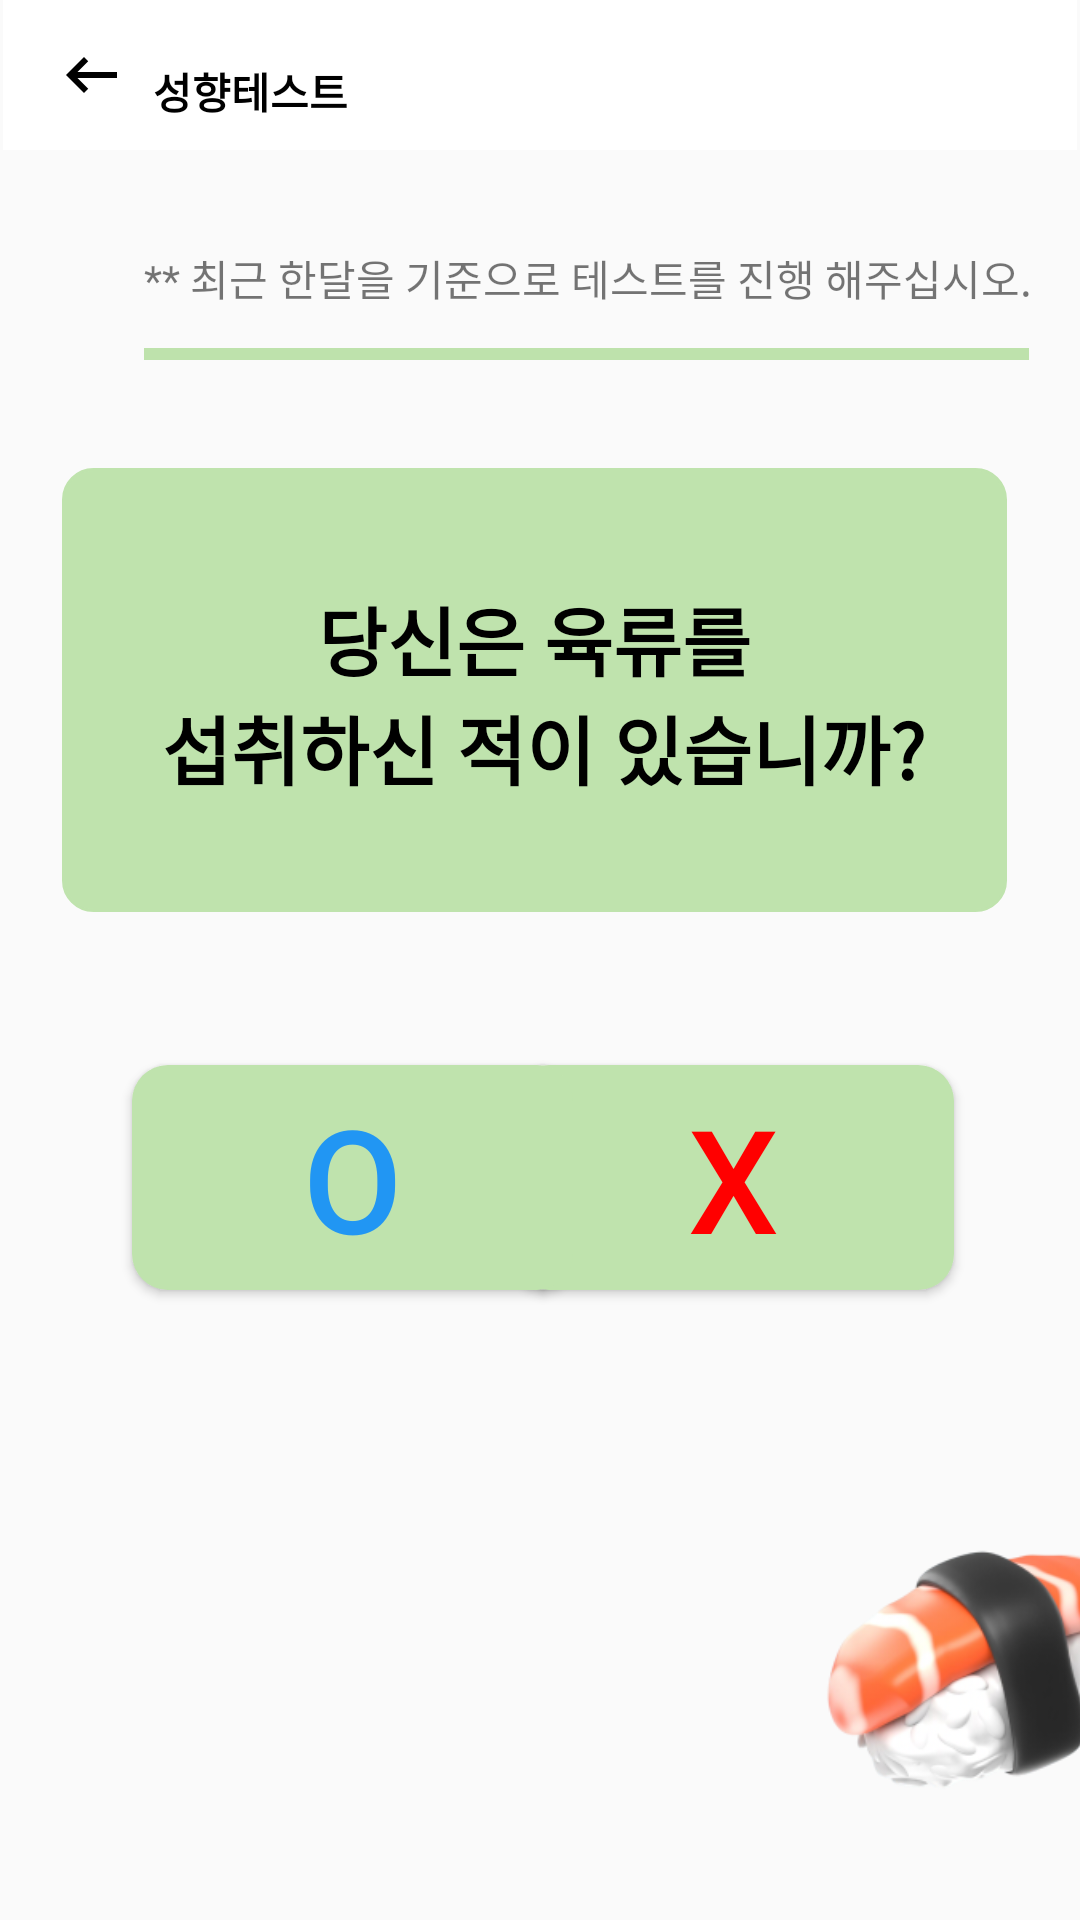

Android layout source for this screen:
<!-- AndroidManifest.xml: application theme Theme.Vegan -->
<!-- res/layout/question6.xml -->
<?xml version="1.0" encoding="utf-8"?>
<androidx.constraintlayout.widget.ConstraintLayout xmlns:android="http://schemas.android.com/apk/res/android"
    xmlns:app="http://schemas.android.com/apk/res-auto"
    xmlns:tools="http://schemas.android.com/tools"
    android:layout_width="match_parent"
    android:layout_height="match_parent"
    tools:context=".MainActivity">

    <androidx.appcompat.widget.Toolbar
        android:id="@+id/toolbar"
        android:layout_width="0dp"
        android:layout_height="50dp"
        android:layout_marginStart="1dp"
        android:layout_marginEnd="1dp"
        android:background="@color/white"
        android:minHeight="?attr/actionBarSize"
        android:theme="?attr/actionBarTheme"
        app:layout_constraintEnd_toEndOf="parent"
        app:layout_constraintHorizontal_bias="0.0"
        app:layout_constraintStart_toStartOf="parent"
        app:layout_constraintTop_toTopOf="parent"
        app:navigationIcon="@drawable/baseline_keyboard_backspace_24" />

    <Button
        android:id="@+id/button2"
        android:layout_width="147dp"
        android:layout_height="75dp"
        android:layout_marginTop="355dp"
        android:background="@drawable/radius"
        android:text="X"
        android:textColor="@color/red"
        android:textSize="48sp"
        app:layout_constraintEnd_toEndOf="parent"
        app:layout_constraintHorizontal_bias="0.803"
        app:layout_constraintStart_toStartOf="parent"
        app:layout_constraintTop_toTopOf="parent" />

    <Button
        android:id="@+id/button1"
        android:layout_width="147dp"
        android:layout_height="75dp"
        android:layout_marginStart="44dp"
        android:layout_marginTop="355dp"
        android:background="@drawable/radius"
        android:text="O"
        android:textColor="@color/sky"
        android:textSize="48sp"
        app:iconTint="#BFE3AD"
        app:layout_constraintStart_toStartOf="parent"
        app:layout_constraintTop_toTopOf="parent" />

    <TextView
        android:id="@+id/Q1"
        android:layout_width="315dp"
        android:layout_height="148dp"
        android:background="@drawable/textbackground1"
        android:fontFamily="sans-serif-black"
        android:text="@string/question6"
        android:textAlignment="center"
        android:gravity="center"
        android:textColor="@color/black"
        android:textSize="25sp"
        android:textStyle="bold"
        app:layout_constraintBottom_toBottomOf="parent"
        app:layout_constraintEnd_toEndOf="parent"
        app:layout_constraintHorizontal_bias="0.458"
        app:layout_constraintStart_toStartOf="parent"
        app:layout_constraintTop_toTopOf="parent"
        app:layout_constraintVertical_bias="0.317" />

    <ImageView
        android:id="@+id/imageView"
        android:layout_width="185dp"
        android:layout_height="195dp"
        android:layout_marginStart="240dp"
        android:layout_marginTop="45dp"
        android:layout_marginBottom="8dp"
        app:layout_constraintBottom_toBottomOf="parent"
        app:layout_constraintStart_toStartOf="parent"
        app:layout_constraintTop_toBottomOf="@+id/button2"
        app:srcCompat="@drawable/d_food_icon_by_odafeui_fish" />

    <TextView
        android:id="@+id/textView"
        android:layout_width="wrap_content"
        android:layout_height="wrap_content"
        android:layout_marginStart="50dp"
        android:layout_marginTop="20dp"
        android:text="@string/test"
        android:textColor="@color/black"
        android:textStyle="bold"
        app:layout_constraintStart_toStartOf="@+id/toolbar"
        app:layout_constraintTop_toTopOf="parent" />

    <TextView
        android:id="@+id/textView2"
        android:layout_width="wrap_content"
        android:layout_height="wrap_content"
        android:layout_marginTop="115dp"
        android:layout_marginEnd="32dp"
        android:layout_marginBottom="45dp"
        android:text="(6/6)"
        android:textColor="@color/black"
        app:layout_constraintBottom_toTopOf="@+id/Q1"
        app:layout_constraintEnd_toEndOf="parent"
        app:layout_constraintTop_toTopOf="parent" />

    <ProgressBar
        android:id="@+id/progressBar"
        style="?android:attr/progressBarStyleHorizontal"
        android:layout_width="295dp"
        android:layout_height="20dp"
        android:layout_marginStart="48dp"
        android:layout_marginTop="90dp"
        android:progress="100"
        android:progressTint="#BEE2AC"
        app:layout_constraintBottom_toTopOf="@+id/Q1"
        app:layout_constraintStart_toStartOf="parent"
        app:layout_constraintTop_toTopOf="@+id/toolbar"
        app:layout_constraintVertical_bias="0.388" />

    <TextView
        android:id="@+id/textView3"
        android:layout_width="wrap_content"
        android:layout_height="wrap_content"
        android:layout_marginStart="48dp"
        android:layout_marginBottom="5dp"
        android:text="@string/annouce"
        app:layout_constraintBottom_toTopOf="@+id/progressBar"
        app:layout_constraintStart_toStartOf="parent" />

</androidx.constraintlayout.widget.ConstraintLayout>
<!-- resources referenced by this layout -->
<resources>
  <color name="black">#FF000000</color>
  <color name="red">#ff0000</color>
  <color name="sky">#2196F3</color>
  <color name="white">#FFFFFFFF</color>
  <!-- drawable baseline_keyboard_backspace_24 (drawable) -->
  <vector android:autoMirrored="true" android:height="24dp"
      android:tint="#000000" android:viewportHeight="24"
      android:viewportWidth="20" android:width="20dp" xmlns:android="http://schemas.android.com/apk/res/android">
      <path android:fillColor="@android:color/white" android:pathData="M21,11H6.83l3.58,-3.59L9,6l-6,6 6,6 1.41,-1.41L6.83,13H21z"/>
  </vector>
  <!-- drawable d_food_icon_by_odafeui_fish: png bitmap (drawable, 37954 bytes) -->
  <!-- drawable radius (drawable) -->
  <?xml version="1.0" encoding="utf-8"?>
  <shape xmlns:android="http://schemas.android.com/apk/res/android"
      android:padding="10dp"
      android:shape="rectangle" >
      <solid android:color="#BFE3AD" />
      <corners
          android:bottomLeftRadius="12dp"
          android:bottomRightRadius="12dp"
          android:topLeftRadius="12dp"
          android:topRightRadius="12dp" />
  </shape>
  <!-- drawable textbackground1 (drawable) -->
  <?xml version="1.0" encoding="utf-8"?>
  <selector xmlns:android="http://schemas.android.com/apk/res/android">
      <item android:state_focused="false" android:state_pressed="false">
          <shape>
              <solid android:color="#BFE3AD"/>
              <stroke android:color="#BFE3AD"
                  android:width="1dp"/>
              <corners android:radius="10dp" />
  
  
          </shape>
      </item>
  </selector>
  <string name="annouce">** 최근 한달을 기준으로 테스트를 진행 해주십시오.</string>
  <string name="question6">\n 당신은 육류를 \n 섭취하신 적이 있습니까?\n</string>
  <string name="test">성향테스트</string>
  <style name="Theme.Vegan" parent="Base.Theme.Vegan" />
  <style name="Base.Theme.Vegan" parent="Theme.AppCompat.Light">
          <item name="windowNoTitle">true</item>
          
          
      </style>
</resources>
